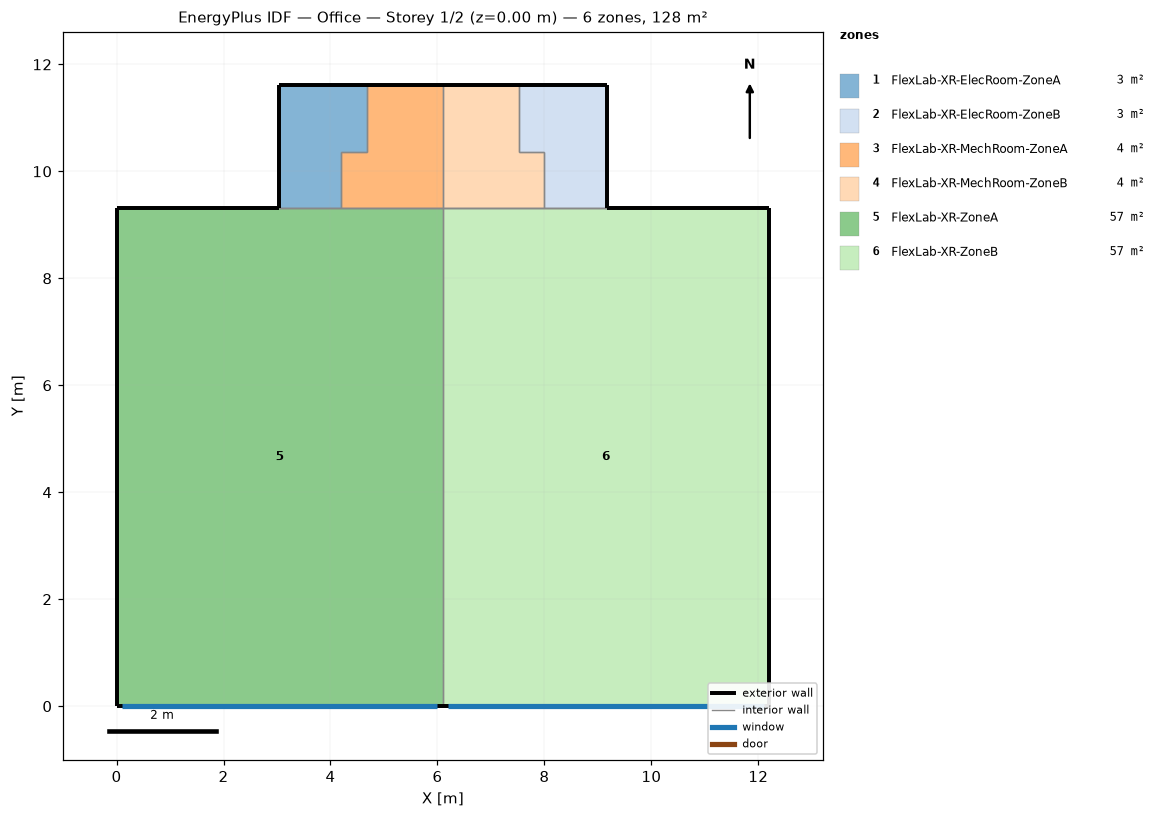
=== STOREY PLAN SPEC (per zone: floor XY polygon, exterior-wall plan segments, windows/doors) ===
zone 1: FlexLab-XR-ElecRoom-ZoneA  (3.3 m²)
  floor: (4.68, 11.61) (4.68, 10.36) (4.20, 10.36) (4.20, 9.32) (3.04, 9.32) (3.04, 11.61)
  exterior wall: (4.68, 11.61) – (3.04, 11.61)  [1.6 m]
  exterior wall: (3.04, 11.61) – (3.04, 9.32)  [2.3 m]
  interior walls: 5
zone 2: FlexLab-XR-ElecRoom-ZoneB  (3.3 m²)
  floor: (9.17, 11.61) (9.17, 9.32) (8.00, 9.32) (8.00, 10.36) (7.53, 10.36) (7.53, 11.61)
  exterior wall: (9.17, 9.32) – (9.17, 11.61)  [2.3 m]
  exterior wall: (9.17, 11.61) – (7.53, 11.61)  [1.6 m]
  interior walls: 5
zone 3: FlexLab-XR-MechRoom-ZoneA  (3.8 m²)
  floor: (6.10, 11.61) (6.10, 9.32) (4.20, 9.32) (4.20, 10.36) (4.68, 10.36) (4.68, 11.61)
  exterior wall: (6.10, 11.61) – (4.68, 11.61)  [1.4 m]
  interior walls: 8
zone 4: FlexLab-XR-MechRoom-ZoneB  (3.8 m²)
  floor: (7.53, 11.61) (7.53, 10.36) (8.00, 10.36) (8.00, 9.32) (6.10, 9.32) (6.10, 11.61)
  exterior wall: (7.53, 11.61) – (6.10, 11.61)  [1.4 m]
  interior walls: 8
zone 5: FlexLab-XR-ZoneA  (56.9 m²)
  floor: (6.10, 9.32) (6.10, 0.00) (0.00, 0.00) (0.00, 9.32)
  exterior wall: (3.04, 9.32) – (0.00, 9.32)  [3.0 m]
  exterior wall: (0.00, 0.00) – (6.10, 0.00)  [6.1 m]
    window: (0.10, 0.00) – (6.00, 0.00)  [10.8 m²]
  exterior wall: (0.00, 0.80) – (0.00, 0.00)  [0.8 m]
  exterior wall: (0.00, 8.52) – (0.00, 0.80)  [7.7 m]
  exterior wall: (0.00, 9.32) – (0.00, 8.52)  [0.8 m]
  interior walls: 6
zone 6: FlexLab-XR-ZoneB  (56.9 m²)
  floor: (12.20, 9.32) (12.20, 0.00) (6.10, 0.00) (6.10, 9.32)
  exterior wall: (12.20, 0.00) – (12.20, 0.80)  [0.8 m]
  exterior wall: (12.20, 8.52) – (12.20, 9.32)  [0.8 m]
  exterior wall: (12.20, 9.32) – (9.17, 9.32)  [3.0 m]
  exterior wall: (6.10, 0.00) – (12.20, 0.00)  [6.1 m]
    window: (6.20, 0.00) – (12.10, 0.00)  [10.8 m²]
  exterior wall: (12.20, 0.80) – (12.20, 8.52)  [7.7 m]
  interior walls: 6

=== DERIVED (storey summary) ===
Building: Office
Storey: 1 of 2  (floor level z = 0.00 m)
Storey gross floor area: 127.8 m²
Zones on this storey: 6
  - FlexLab-XR-ElecRoom-ZoneA: floor 3.3 m²; exterior wall 3.9 m (14.4 m²); WWR 0.0%
  - FlexLab-XR-ElecRoom-ZoneB: floor 3.3 m²; exterior wall 3.9 m (14.4 m²); WWR 0.0%
  - FlexLab-XR-MechRoom-ZoneA: floor 3.8 m²; exterior wall 1.4 m (5.2 m²); WWR 0.0%
  - FlexLab-XR-MechRoom-ZoneB: floor 3.8 m²; exterior wall 1.4 m (5.2 m²); WWR 0.0%
  - FlexLab-XR-ZoneA: floor 56.9 m²; exterior wall 18.5 m (50.6 m²); 1 window(s) 10.8 m²; WWR 21.3%
  - FlexLab-XR-ZoneB: floor 56.9 m²; exterior wall 18.5 m (50.6 m²); 1 window(s) 10.8 m²; WWR 21.3%
Zone adjacency (shared interzone walls):
  - FlexLab-XR-ElecRoom-ZoneA ↔ FlexLab-XR-MechRoom-ZoneA
  - FlexLab-XR-ElecRoom-ZoneA ↔ FlexLab-XR-ZoneA
  - FlexLab-XR-ElecRoom-ZoneB ↔ FlexLab-XR-MechRoom-ZoneB
  - FlexLab-XR-ElecRoom-ZoneB ↔ FlexLab-XR-ZoneB
  - FlexLab-XR-MechRoom-ZoneA ↔ FlexLab-XR-MechRoom-ZoneB
  - FlexLab-XR-MechRoom-ZoneA ↔ FlexLab-XR-ZoneA
  - FlexLab-XR-MechRoom-ZoneB ↔ FlexLab-XR-ZoneB
  - FlexLab-XR-ZoneA ↔ FlexLab-XR-ZoneB